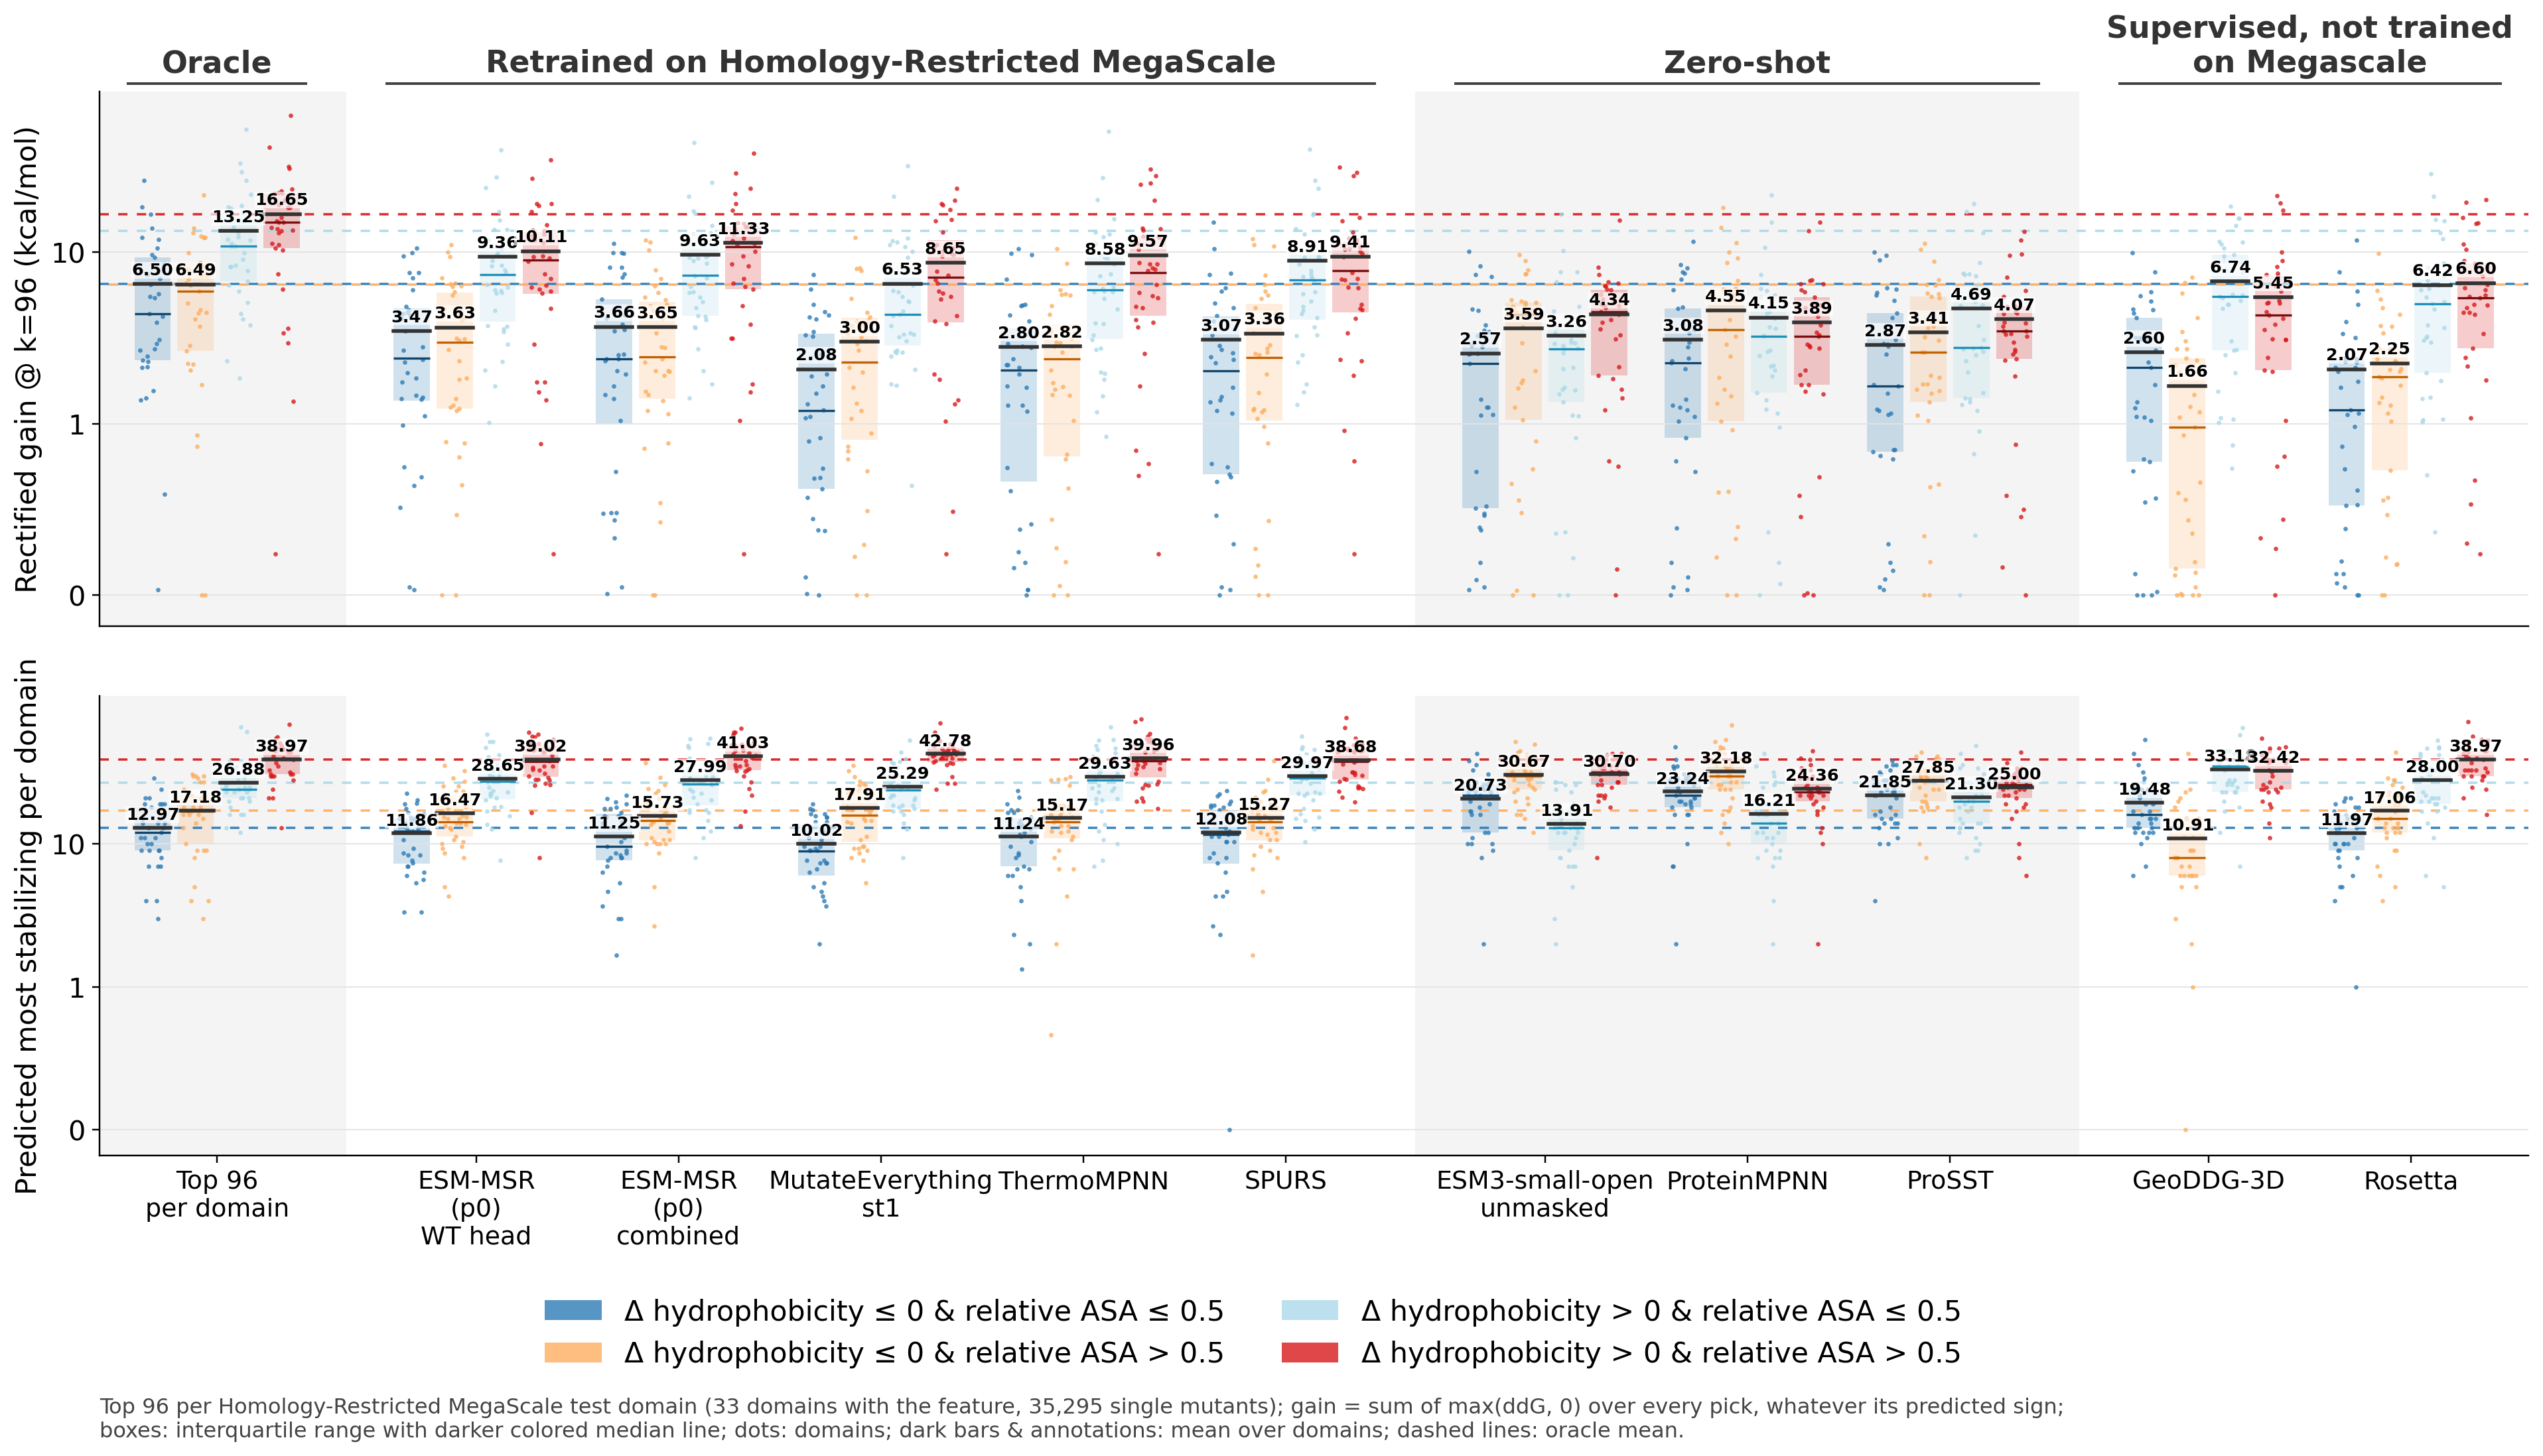

Source data for this figure (header and first rows):
statistic, model, category, mean, lo, hi, median, n_domains
gain, Total, Δ hydrophobicity ≤ 0 & relative ASA ≤ 0.…, 8.728, 6.331, 12.27, 5.775, 33
gain, Total, Δ hydrophobicity ≤ 0 & relative ASA > 0.…, 10.75, 7.674, 15.38, 8.819, 33
gain, Total, Δ hydrophobicity > 0 & relative ASA ≤ 0.…, 17.18, 13.18, 23.28, 11.45, 33
gain, Total, Δ hydrophobicity > 0 & relative ASA > 0.…, 25.31, 19.25, 31.41, 19.69, 33
gain, Top 96 per Domain, Δ hydrophobicity ≤ 0 & relative ASA ≤ 0.…, 6.502, 4.826, 8.991, 4.374, 33
gain, Top 96 per Domain, Δ hydrophobicity ≤ 0 & relative ASA > 0.…, 6.489, 4.898, 8.357, 5.892, 33
gain, Top 96 per Domain, Δ hydrophobicity > 0 & relative ASA ≤ 0.…, 13.25, 10.25, 17.08, 10.86, 33
gain, Top 96 per Domain, Δ hydrophobicity > 0 & relative ASA > 0.…, 16.65, 12.49, 20.82, 14.9, 33
gain, ESM-MSR (p0) WT head, Δ hydrophobicity ≤ 0 & relative ASA ≤ 0.…, 3.468, 2.565, 4.511, 2.408, 33
gain, ESM-MSR (p0) WT head, Δ hydrophobicity ≤ 0 & relative ASA > 0.…, 3.634, 2.713, 4.725, 2.986, 33
gain, ESM-MSR (p0) WT head, Δ hydrophobicity > 0 & relative ASA ≤ 0.…, 9.359, 7.067, 12.35, 7.426, 33
gain, ESM-MSR (p0) WT head, Δ hydrophobicity > 0 & relative ASA > 0.…, 10.11, 7.468, 12.56, 9.01, 33
gain, ESM-MSR (p0) combined, Δ hydrophobicity ≤ 0 & relative ASA ≤ 0.…, 3.664, 2.622, 4.781, 2.387, 33
gain, ESM-MSR (p0) combined, Δ hydrophobicity ≤ 0 & relative ASA > 0.…, 3.654, 2.706, 4.892, 2.45, 33
gain, ESM-MSR (p0) combined, Δ hydrophobicity > 0 & relative ASA ≤ 0.…, 9.63, 7.398, 13.01, 7.352, 33
gain, ESM-MSR (p0) combined, Δ hydrophobicity > 0 & relative ASA > 0.…, 11.33, 8.534, 13.91, 10.73, 33
gain, MutateEverything st1, Δ hydrophobicity ≤ 0 & relative ASA ≤ 0.…, 2.076, 1.502, 2.673, 1.194, 33
gain, MutateEverything st1, Δ hydrophobicity ≤ 0 & relative ASA > 0.…, 2.997, 2.05, 3.996, 2.295, 33
gain, MutateEverything st1, Δ hydrophobicity > 0 & relative ASA ≤ 0.…, 6.533, 4.545, 9.234, 4.356, 33
gain, MutateEverything st1, Δ hydrophobicity > 0 & relative ASA > 0.…, 8.649, 6.655, 10.74, 7.154, 33
gain, ThermoMPNN, Δ hydrophobicity ≤ 0 & relative ASA ≤ 0.…, 2.802, 1.977, 3.758, 2.053, 33
gain, ThermoMPNN, Δ hydrophobicity ≤ 0 & relative ASA > 0.…, 2.823, 2.042, 3.674, 2.38, 33
gain, ThermoMPNN, Δ hydrophobicity > 0 & relative ASA ≤ 0.…, 8.575, 5.87, 12.11, 6.022, 33
gain, ThermoMPNN, Δ hydrophobicity > 0 & relative ASA > 0.…, 9.573, 7.166, 11.92, 7.629, 33
gain, SPURS, Δ hydrophobicity ≤ 0 & relative ASA ≤ 0.…, 3.075, 2.048, 4.229, 2.033, 33
gain, SPURS, Δ hydrophobicity ≤ 0 & relative ASA > 0.…, 3.358, 2.381, 4.533, 2.446, 33
gain, SPURS, Δ hydrophobicity > 0 & relative ASA ≤ 0.…, 8.905, 6.611, 11.56, 6.869, 33
gain, SPURS, Δ hydrophobicity > 0 & relative ASA > 0.…, 9.409, 7.1, 11.57, 7.818, 33
gain, ESM3-small-open, Δ hydrophobicity ≤ 0 & relative ASA ≤ 0.…, 2.572, 1.802, 3.432, 2.241, 33
gain, ESM3-small-open, Δ hydrophobicity ≤ 0 & relative ASA > 0.…, 3.586, 2.739, 4.566, 4.317, 33
gain, ESM3-small-open, Δ hydrophobicity > 0 & relative ASA ≤ 0.…, 3.256, 2.238, 4.381, 2.727, 33
gain, ESM3-small-open, Δ hydrophobicity > 0 & relative ASA > 0.…, 4.337, 3.31, 5.35, 4.486, 33
gain, ProteinMPNN, Δ hydrophobicity ≤ 0 & relative ASA ≤ 0.…, 3.08, 2.045, 4.075, 2.269, 33
gain, ProteinMPNN, Δ hydrophobicity ≤ 0 & relative ASA > 0.…, 4.552, 3.242, 6.088, 3.516, 33
gain, ProteinMPNN, Δ hydrophobicity > 0 & relative ASA ≤ 0.…, 4.148, 2.789, 5.8, 3.23, 33
gain, ProteinMPNN, Δ hydrophobicity > 0 & relative ASA > 0.…, 3.887, 2.587, 5.051, 3.22, 33
gain, ProSST, Δ hydrophobicity ≤ 0 & relative ASA ≤ 0.…, 2.869, 1.924, 3.926, 1.663, 33
gain, ProSST, Δ hydrophobicity ≤ 0 & relative ASA > 0.…, 3.408, 2.523, 4.481, 2.608, 33
gain, ProSST, Δ hydrophobicity > 0 & relative ASA ≤ 0.…, 4.694, 3.279, 6.131, 2.778, 33
gain, ProSST, Δ hydrophobicity > 0 & relative ASA > 0.…, 4.066, 2.918, 5.102, 3.456, 33
gain, GeoDDG-3D, Δ hydrophobicity ≤ 0 & relative ASA ≤ 0.…, 2.599, 1.812, 3.331, 2.128, 33
gain, GeoDDG-3D, Δ hydrophobicity ≤ 0 & relative ASA > 0.…, 1.658, 1.151, 2.293, 0.9777, 33
gain, GeoDDG-3D, Δ hydrophobicity > 0 & relative ASA ≤ 0.…, 6.739, 5.152, 8.154, 5.502, 33
gain, GeoDDG-3D, Δ hydrophobicity > 0 & relative ASA > 0.…, 5.449, 3.893, 7.052, 4.279, 33
gain, Rosetta, Δ hydrophobicity ≤ 0 & relative ASA ≤ 0.…, 2.072, 1.46, 2.839, 1.198, 33
gain, Rosetta, Δ hydrophobicity ≤ 0 & relative ASA > 0.…, 2.247, 1.498, 2.926, 1.873, 33
gain, Rosetta, Δ hydrophobicity > 0 & relative ASA ≤ 0.…, 6.418, 4.659, 8.45, 4.986, 33
gain, Rosetta, Δ hydrophobicity > 0 & relative ASA > 0.…, 6.596, 4.599, 8.299, 5.397, 33
picks, Total, Δ hydrophobicity ≤ 0 & relative ASA ≤ 0.…, 350.8, 292.7, 423.2, 272, 33
picks, Total, Δ hydrophobicity ≤ 0 & relative ASA > 0.…, 179, 144.1, 222.6, 147, 33
picks, Total, Δ hydrophobicity > 0 & relative ASA ≤ 0.…, 231.7, 196.4, 262.7, 224, 33
picks, Total, Δ hydrophobicity > 0 & relative ASA > 0.…, 308, 269, 358.2, 271, 33
picks, Top 96 per Domain, Δ hydrophobicity ≤ 0 & relative ASA ≤ 0.…, 12.97, 10.89, 15.06, 12, 33
picks, Top 96 per Domain, Δ hydrophobicity ≤ 0 & relative ASA > 0.…, 17.18, 14.66, 20.61, 17, 33
picks, Top 96 per Domain, Δ hydrophobicity > 0 & relative ASA ≤ 0.…, 26.88, 23.43, 31.19, 24, 33
picks, Top 96 per Domain, Δ hydrophobicity > 0 & relative ASA > 0.…, 38.97, 34.58, 42.9, 40, 33
picks, ESM-MSR (p0) WT head, Δ hydrophobicity ≤ 0 & relative ASA ≤ 0.…, 11.86, 10.2, 13.7, 12.33, 33
picks, ESM-MSR (p0) WT head, Δ hydrophobicity ≤ 0 & relative ASA > 0.…, 16.47, 13.55, 19.11, 14.33, 33
picks, ESM-MSR (p0) WT head, Δ hydrophobicity > 0 & relative ASA ≤ 0.…, 28.65, 24.91, 32.47, 27.33, 33
picks, ESM-MSR (p0) WT head, Δ hydrophobicity > 0 & relative ASA > 0.…, 39.02, 34.73, 42.28, 38, 33
... 36 more rows
